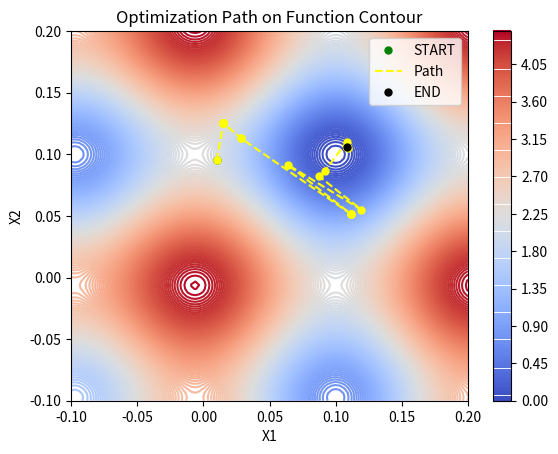
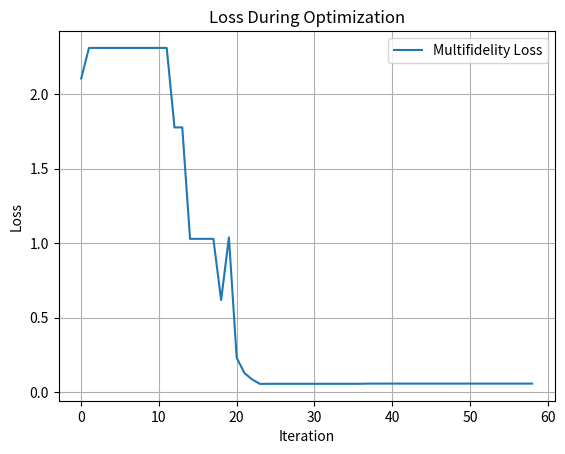

Recreate these plots in Python, in order.
import os
import numpy as np
import scipy.optimize
import matplotlib.pyplot as plt

def Rotation(theta):
    return np.array([[np.cos(theta), -np.sin(theta)], [np.sin(theta), np.cos(theta)]])

def f1(x, x_star=np.array([0.1, 0.1]), theta=0.2):
    z = Rotation(theta) * (x - x_star)
    return np.sum(z**2 + 1 - np.cos(10 * np.pi * z))

def e_r(x, x_star=np.array([0.1, 0.1]), theta=0.2, phi=10000): 
    z = Rotation(theta) @ (x - x_star)
    O = 1 - 0.0001 * phi
    W = 10 * np.pi * O
    B = 0.5 * np.pi * O
    return np.sum(O * np.cos(W * z + B + np.pi)**2)

iteration = 0
bias = 0
objective_value = []
location_step = []
first_iter = True

def high_fidelity_loss(x):
    return f1(x) + e_r(x, phi=10000)

def low_fidelity_loss(x):
    return f1(x) + e_r(x, phi=2500)

def multifidelity_loss(x):
    global bias, first_iter
    
    if first_iter:
        hf_loss = high_fidelity_loss(x)
        lf_loss = low_fidelity_loss(x)
        bias = hf_loss - lf_loss

        mf_loss = lf_loss + bias

        print(f"Initial Eval: ")
        print(f"  HF Loss: {hf_loss}")
        print(f"  LF Loss: {lf_loss}")
        print(f"  Bias: {bias}")
        print(f"  MF Loss: {mf_loss}")

        first_iter = False

    else:
        lf_loss = low_fidelity_loss(x)
        mf_loss = lf_loss + bias
        print(f"    FunctionEval: LF Loss = {lf_loss}, Bias = {bias}, MF Loss = {mf_loss}")
        
    return mf_loss

def callback(x, res):
    global iteration, bias, objective_value, location_step

    hf_loss = high_fidelity_loss(x)
    lf_loss = low_fidelity_loss(x)
    bias = hf_loss - lf_loss

    mf_loss = lf_loss + bias
    objective_value.append(mf_loss)
    location_step.append(x)

    print(f"Iteration {iteration}:")
    print(f"  HF Loss: {hf_loss}")
    print(f"  LF Loss: {lf_loss}")
    print(f"  Bias: {bias}")
    print(f"  MF Loss: {mf_loss}")

    iteration += 1

x0 = np.array([0.01, 0.095])

bounds = [(-0.1, 0.2), (-0.1, 0.2)]
linear_bounds = scipy.optimize.Bounds(
    [b[0] for b in bounds],
    [b[1] for b in bounds]
)

result = scipy.optimize.minimize(
    multifidelity_loss,
    x0,
    method='trust-constr',
    bounds=linear_bounds,
    callback=callback,
    options={
        'xtol': 1e-8,
        'gtol': 1e-6,
        'initial_tr_radius': 0.1,
        'maxiter': 200
    }
)

print("\nOptimization Results:")
print(f"Optimal Solution: {result.x}")
print(f"Optimal Loss: {result.fun}")

D = 100
x1 = np.linspace(-0.1, 0.2, D)
x2 = np.linspace(-0.1, 0.2, D)
X1, X2 = np.meshgrid(x1, x2)
Z = np.array([[f1(np.array([x1, x2])) for x1, x2 in zip(row1, row2)] for row1, row2 in zip(X1, X2)])

plt.figure()
contour = plt.contour(X1, X2, Z, cmap='coolwarm', levels=200)
plt.colorbar(contour)
plt.plot(x0[0], x0[1], '.', color='green', ms=10, label='START')
location_array = np.array(location_step)
if location_array.size > 0:
    plt.plot(location_array[:, 0], location_array[:, 1], '--', color='yellow', label='Path')
    plt.plot(location_array[:, 0], location_array[:, 1], '.', color='yellow', ms=10)
plt.plot(result.x[0], result.x[1], '.', color='black', ms=10, label='END')
plt.legend()
plt.xlabel('X1')
plt.ylabel('X2')
plt.title('Optimization Path on Function Contour')
plt.show()

plt.figure()
plt.plot(objective_value, label="Multifidelity Loss")
plt.xlabel("Iteration")
plt.ylabel("Loss")
plt.title("Loss During Optimization")
plt.grid()
plt.legend()
plt.show()
